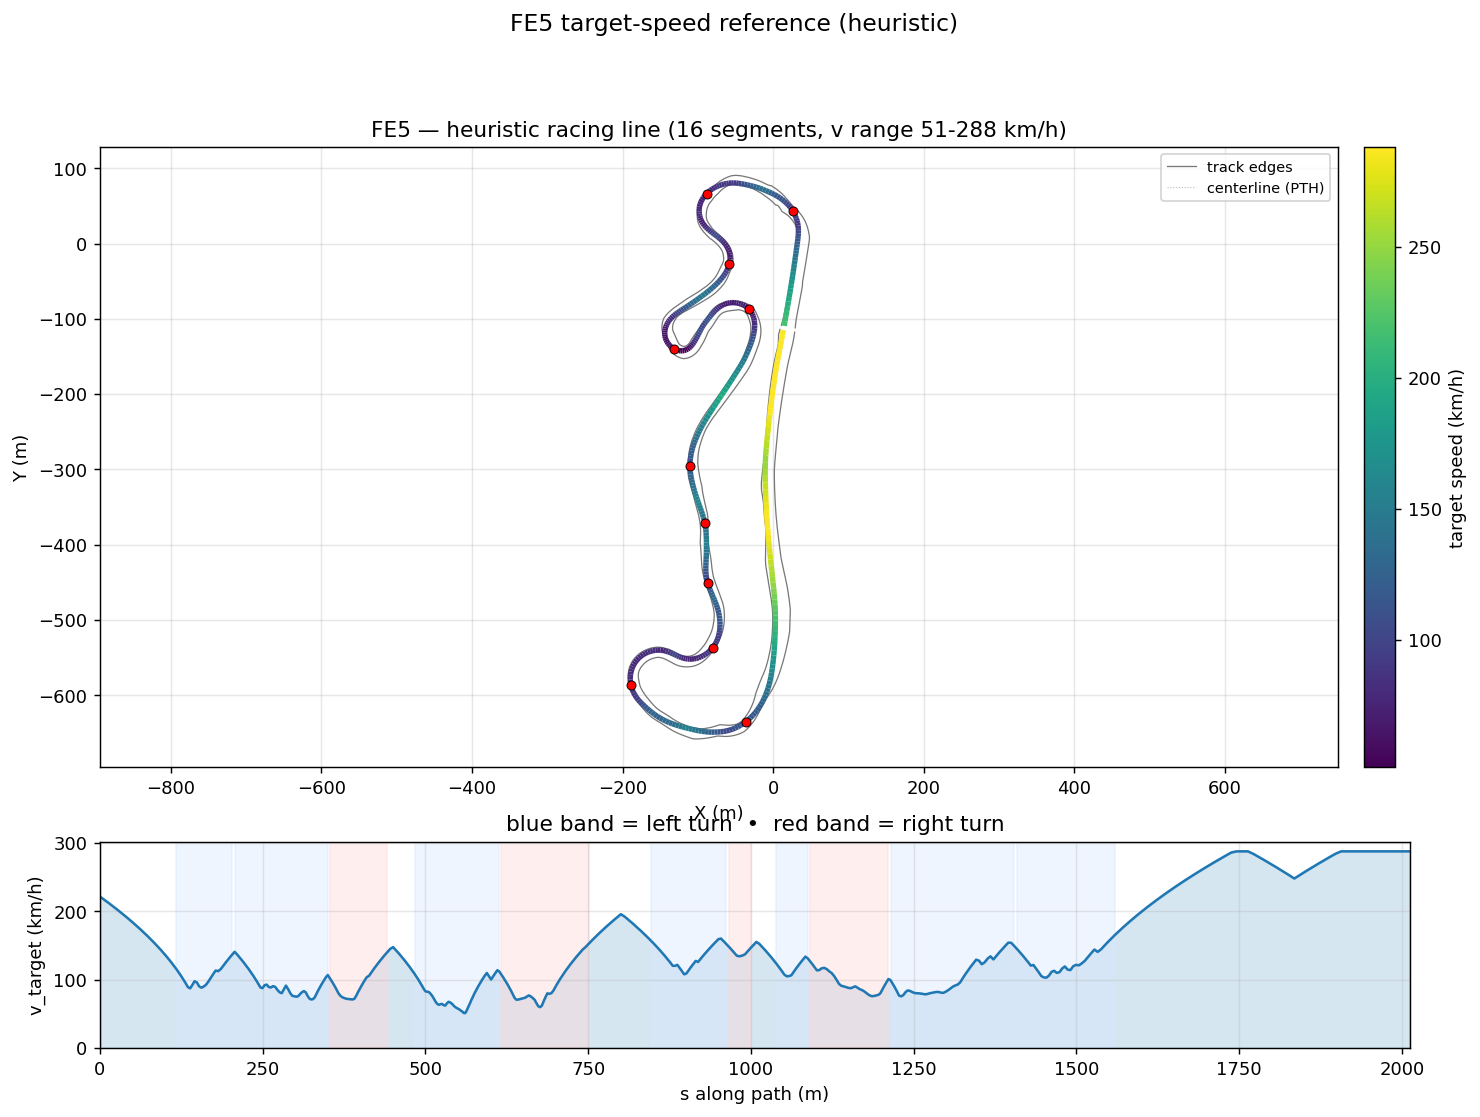

Source data for this figure (header and first rows):
s_m, x_center_m, y_center_m, z_center_m, x_line_m, y_line_m, offset_m, heading_rad, curvature_1_per_m, radius_m, slope_pct, width_m, drive_left_m, drive_right_m, limit_left_m, limit_right_m, segment_id, segment_kind, v_target_ms, v_target_kmh
0.0, 14.8, -109.3, 2.423, 14.8, -109.3, 0.002878, 1.392, 0.001016, 984.7, 0.3686, 18.75, -14.9, 3.85, -18.05, 7.4, 0, straight, 61.6, 221.8
6.371, 15.87, -103, 2.447, 15.87, -103, 0.005536, 1.399, 0.0004034, 2479, 0.4008, 17.7, -14.45, 3.25, -18.15, 7.25, 0, straight, 60.37, 217.3
13.39, 17.08, -96.06, 2.477, 17.07, -96.06, 0.01011, 1.397, -0.0002054, 4869, 0.4724, 16.95, -14.25, 2.7, -18.3, 7.1, 0, straight, 58.99, 212.4
20.18, 18.27, -89.37, 2.512, 18.25, -89.37, 0.01758, 1.396, -5.870751836987986e-05, 17034, 0.5452, 16.85, -14.35, 2.5, -18.45, 7, 0, straight, 57.62, 207.4
26.73, 19.41, -82.93, 2.55, 19.38, -82.92, 0.02912, 1.396, 0.0001178, 8487, 0.6186, 16.85, -14.45, 2.4, -18.6, 6.9, 0, straight, 56.26, 202.6
32.99, 20.49, -76.76, 2.591, 20.45, -76.75, 0.04606, 1.397, 0.0002876, 3477, 0.6865, 16.85, -14.55, 2.3, -18.75, 6.9, 0, straight, 54.94, 197.8
38.97, 21.52, -70.87, 2.634, 21.45, -70.85, 0.06969, 1.399, 0.0003641, 2747, 0.7555, 16.85, -14.6, 2.25, -18.85, 6.95, 0, straight, 53.64, 193.1
44.76, 22.5, -65.16, 2.68, 22.4, -65.15, 0.1011, 1.401, 0.0002168, 4612, 0.8261, 16.85, -14.65, 2.2, -18.9, 6.95, 0, straight, 52.36, 188.5
50.52, 23.47, -59.49, 2.729, 23.33, -59.46, 0.141, 1.402, 0.0001407, 7109, 0.8934, 16.8, -14.65, 2.15, -19, 6.85, 0, straight, 51.04, 183.8
56.29, 24.44, -53.8, 2.783, 24.25, -53.77, 0.1895, 1.403, 0.000278, 3596, 0.9618, 16.85, -14.75, 2.1, -19.1, 6.75, 0, straight, 49.7, 178.9
61.98, 25.38, -48.19, 2.839, 25.14, -48.15, 0.2461, 1.405, 0.0003423, 2921, 1.027, 16.1, -14.05, 2.05, -19.15, 6.55, 0, straight, 48.33, 174
67.52, 26.29, -42.72, 2.898, 25.99, -42.67, 0.3097, 1.407, 0.0003061, 3267, 1.097, 16.1, -14.1, 2, -19.2, 6.35, 0, straight, 46.96, 169.1
72.93, 27.17, -37.39, 2.959, 26.8, -37.33, 0.379, 1.408, 0.0002449, 4083, 1.169, 16.1, -14.15, 1.95, -19.25, 6.2, 0, straight, 45.59, 164.1
78.14, 28.01, -32.24, 3.022, 27.56, -32.17, 0.4522, 1.41, 0.0002759, 3624, 1.237, 16.05, -14.15, 1.9, -19.25, 6.05, 0, straight, 44.22, 159.2
83.12, 28.81, -27.32, 3.085, 28.29, -27.24, 0.5278, 1.411, 0.0003525, 2837, 1.302, 16.1, -14.2, 1.9, -19.3, 5.9, 0, straight, 42.87, 154.3
87.91, 29.56, -22.6, 3.149, 28.97, -22.51, 0.6043, 1.413, 0.0002956, 3383, 1.365, 16.1, -14.2, 1.9, -19.3, 5.75, 0, straight, 41.54, 149.5
92.54, 30.29, -18.03, 3.214, 29.62, -17.92, 0.6805, 1.414, 0.0001691, 5912, 1.428, 16.05, -14.2, 1.85, -19.3, 5.65, 0, straight, 40.2, 144.7
97.04, 30.99, -13.58, 3.279, 30.24, -13.47, 0.7556, 1.415, 9.64602585223906e-06, 103670, 1.534, 16.05, -14.2, 1.85, -19.3, 5.55, 0, straight, 38.86, 139.9
101.4, 31.67, -9.286, 3.349, 30.85, -9.156, 0.8291, 1.414, -3.868778087290359e-05, 25848, 1.783, 16.05, -14.2, 1.85, -19.3, 5.4, 0, straight, 37.52, 135.1
105.6, 32.32, -5.139, 3.431, 31.43, -4.999, 0.9004, 1.414, 0.0004351, 2299, 2.071, 16.1, -14.25, 1.85, -19.3, 5.3, 0, straight, 36.18, 130.2
109.6, 32.95, -1.161, 3.519, 31.99, -1.013, 0.9694, 1.418, 0.001414, 707, 2.218, 16.1, -14.25, 1.85, -19.3, 5.25, 0, straight, 34.84, 125.4
113.5, 33.52, 2.655, 3.606, 32.5, 2.805, 1.036, 1.425, 0.002508, 398.7, 2.222, 16.1, -14.25, 1.85, -19.3, 5.15, 0, straight, 33.52, 120.7
117.2, 34.05, 6.365, 3.688, 32.96, 6.512, 1.099, 1.436, 0.005161, 193.8, 2.102, 16.1, -14.2, 1.9, -19.25, 5.6, 1, left, 32.17, 115.8
120.9, 34.5, 9.992, 3.762, 33.34, 10.12, 1.158, 1.463, 0.009864, 101.4, 1.87, 15.99, -13.99, 2, -19.15, 5.15, 1, left, 30.81, 110.9
124.4, 34.8, 13.54, 3.824, 33.6, 13.62, 1.211, 1.507, 0.01405, 71.2, 1.535, 15.24, -12.99, 2.25, -18.95, 5.35, 1, left, 29.41, 105.9
128, 34.93, 17.07, 3.871, 33.68, 17.08, 1.258, 1.562, 0.01656, 60.4, 1.102, 14.64, -11.99, 2.65, -18.65, 5.7, 1, left, 27.96, 100.7
131.5, 34.86, 20.56, 3.901, 33.57, 20.5, 1.295, 1.623, 0.01925, 51.96, 0.6072, 14.29, -10.99, 3.3, -18.25, 6.3, 1, left, 26.45, 95.23
134.9, 34.55, 24.03, 3.913, 33.24, 23.86, 1.321, 1.697, 0.02223, 44.98, 0.8194, 14.24, -9.993, 4.25, -17.7, 7.2, 1, left, 24.86, 89.48
138.4, 33.99, 27.42, 3.958, 32.68, 27.15, 1.331, 1.777, 0.02327, 42.97, 1.76, 14.24, -8.994, 5.249, -17.05, 8.45, 1, left, 24.29, 87.45
141.8, 33.15, 30.75, 4.034, 31.88, 30.37, 1.325, 1.857, 0.02086, 47.94, 2.334, 14.24, -7.995, 6.248, -16.15, 10.1, 1, left, 25.66, 92.37
145.3, 32.06, 34.03, 4.118, 30.84, 33.58, 1.3, 1.921, 0.01755, 56.98, 2.055, 14.24, -6.996, 7.247, -14.85, 12.1, 1, left, 27.2, 97.92
148.8, 30.77, 37.28, 4.177, 29.62, 36.79, 1.255, 1.979, 0.01842, 54.3, 1.248, 14.24, -5.997, 8.246, -13.25, 13.85, 1, left, 26.72, 96.18
152.3, 29.27, 40.47, 4.206, 28.21, 39.92, 1.192, 2.05, 0.02177, 45.94, 0.8864, 14.24, -4.998, 9.245, -11.5, 15.35, 1, left, 25.12, 90.42
155.8, 27.52, 43.52, 4.239, 26.58, 42.93, 1.11, 2.132, 0.02273, 43.99, 1.099, 14.24, -3.999, 10.24, -9.35, 16.85, 1, left, 24.58, 88.49
159.4, 25.52, 46.44, 4.283, 24.7, 45.83, 1.014, 2.211, 0.02187, 45.72, 1.41, 14.24, -3, 11.24, -7.3, 18.3, 1, left, 25.06, 90.21
162.9, 23.28, 49.22, 4.34, 22.6, 48.62, 0.9046, 2.287, 0.02065, 48.43, 1.63, 14.94, -2.7, 12.24, -6.8, 19.75, 1, left, 25.79, 92.85
166.5, 20.81, 51.85, 4.4, 20.26, 51.29, 0.7852, 2.359, 0.01872, 53.42, 1.7, 15.85, -2.95, 12.9, -7.05, 22.21, 1, left, 27.09, 97.51
170.2, 18.14, 54.34, 4.463, 17.71, 53.84, 0.6585, 2.423, 0.01592, 62.8, 1.742, 15.3, -3.4, 11.9, -7.4, 25.86, 1, left, 28.63, 103.1
173.9, 15.31, 56.68, 4.528, 14.98, 56.27, 0.527, 2.475, 0.01346, 74.3, 1.663, 14.95, -4.05, 10.9, -7.75, 29.53, 1, left, 30.1, 108.4
177.6, 12.28, 58.95, 4.587, 12.05, 58.63, 0.3931, 2.523, 0.0132, 75.77, 1.502, 15.05, -4.85, 10.2, -8.2, 33.31, 1, left, 31.55, 113.6
181.5, 9.042, 61.12, 4.643, 8.903, 60.91, 0.2596, 2.577, 0.01401, 71.35, 1.477, 16.95, -5.75, 11.2, -8.6, 37.21, 1, left, 31.3, 112.7
185.5, 5.607, 63.17, 4.704, 5.544, 63.05, 0.1294, 2.634, 0.01329, 75.27, 1.016, 16.9, -6.65, 10.25, -9, 41.21, 1, left, 32.15, 115.7
189.6, 1.98, 65.06, 4.725, 1.977, 65.05, 0.006005, 2.684, 0.01055, 94.83, 0.5494, 16.75, -7.5, 9.246, -9.35, 45.3, 1, left, 33.62, 121
193.8, -1.81, 66.84, 4.749, -1.767, 66.94, -0.1069, 2.721, 0.007856, 127.3, 0.6166, 16.55, -8.3, 8.247, -9.85, 46.6, 1, left, 35.05, 126.2
198.1, -5.747, 68.52, 4.777, -5.668, 68.71, -0.2052, 2.75, 0.004099, 244, 0.6941, 16.2, -8.95, 7.248, -10.45, 44.2, 1, left, 36.46, 131.3
202.5, -9.775, 70.16, 4.809, -9.667, 70.43, -0.2856, 2.756, 0.003661, 273.1, 0.975, 14.55, -8.3, 6.249, -11.05, 39.85, 1, left, 37.84, 136.2
206.8, -13.86, 71.78, 4.862, -13.74, 72.1, -0.3451, 2.783, 0.007302, 137, 0.8828, 13.95, -8.7, 5.25, -11.65, 35.46, 2, left, 39.18, 141.1
211.3, -18.06, 73.26, 4.887, -17.94, 73.62, -0.3823, 2.821, 0.007712, 129.7, 0.2564, 13.6, -9.2, 4.4, -12.35, 31.01, 2, left, 37.89, 136.4
215.7, -22.23, 74.58, 4.885, -22.12, 74.96, -0.3973, 2.851, 0.006709, 149.1, -0.1593, 13.2, -9.65, 3.55, -13, 26.63, 2, left, 36.5, 131.4
220, -26.36, 75.75, 4.873, -26.26, 76.13, -0.3916, 2.879, 0.006269, 159.5, -0.2995, 12.75, -9.95, 2.8, -13.65, 22.34, 2, left, 35.09, 126.3
224.2, -30.43, 76.79, 4.86, -30.35, 77.15, -0.368, 2.904, 0.005322, 187.9, -0.3231, 12.45, -10.2, 2.25, -14.05, 18.14, 2, left, 33.65, 121.1
228.3, -34.43, 77.71, 4.846, -34.36, 78.03, -0.3302, 2.923, 0.004482, 223.1, -0.153, 12.2, -10.4, 1.8, -14.25, 14.04, 2, left, 32.19, 115.9
232.3, -38.34, 78.54, 4.847, -38.29, 78.82, -0.2825, 2.94, 0.004672, 214, 0.149, 12, -10.5, 1.5, -14.4, 10.04, 2, left, 30.69, 110.5
236.1, -42.09, 79.27, 4.858, -42.05, 79.5, -0.229, 2.96, 0.006947, 144, 0.3312, 11.8, -10.55, 1.25, -14.45, 7.35, 2, left, 29.19, 105.1
239.7, -45.63, 79.87, 4.872, -45.6, 80.04, -0.1741, 2.991, 0.01165, 85.87, 0.3747, 11.6, -10.5, 1.1, -14.45, 7.35, 2, left, 27.7, 99.73
243.1, -49.02, 80.31, 4.884, -49.01, 80.43, -0.122, 3.04, 0.01792, 55.79, 0.3272, 11.45, -10.35, 1.1, -14.3, 7.55, 2, left, 26.21, 94.35
246.4, -52.32, 80.53, 4.894, -52.31, 80.61, -0.07726, 3.111, 0.02255, 44.35, 0.3718, 11.35, -10.05, 1.3, -14.05, 7.9, 2, left, 24.68, 88.85
249.6, -55.54, 80.51, 4.908, -55.54, 80.55, -0.04495, -3.096, 0.02307, 43.35, 0.7588, 11.19, -9.444, 1.75, -13.65, 8.5, 2, left, 24.4, 87.84
252.8, -58.71, 80.25, 4.942, -58.71, 80.28, -0.03046, -3.025, 0.02101, 47.6, 1.657, 10.99, -8.445, 2.55, -13.1, 9.25, 2, left, 25.57, 92.04
256, -61.88, 79.78, 5.014, -61.88, 79.81, -0.03952, -2.962, 0.02057, 48.62, 2.27, 10.95, -7.446, 3.5, -12.3, 10.1, 2, left, 25.84, 93.02
... 417 more rows
